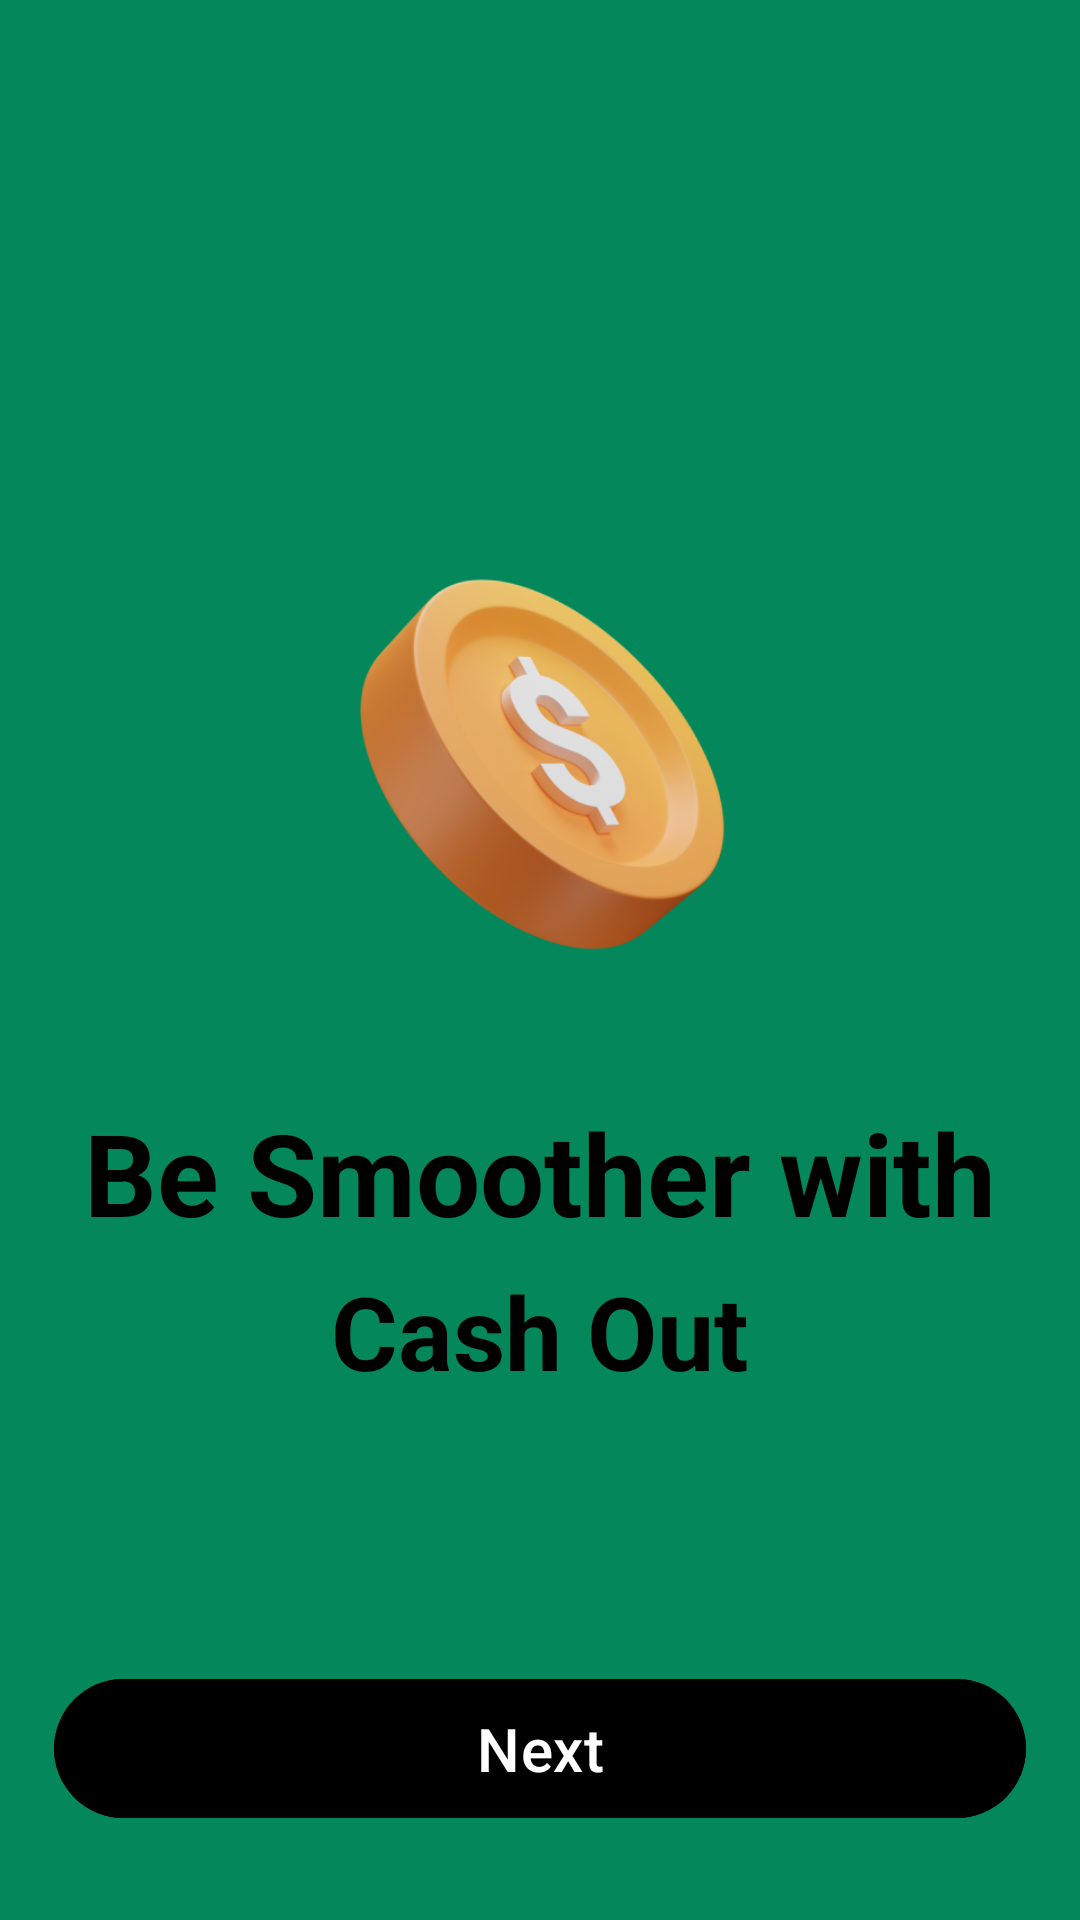

The Android layout XML behind this screen, and the referenced resources:
<!-- AndroidManifest.xml: application theme Theme.CashOut -->
<!-- res/layout/fragment_splash.xml -->
<?xml version="1.0" encoding="utf-8"?>
<androidx.constraintlayout.widget.ConstraintLayout xmlns:android="http://schemas.android.com/apk/res/android"
    xmlns:app="http://schemas.android.com/apk/res-auto"
    xmlns:tools="http://schemas.android.com/tools"
    android:layout_width="match_parent"
    android:layout_height="match_parent"
    android:background="@color/greenBg"
    tools:context=".Fragment.SplashFragment">


    <ImageView
        android:id="@+id/imageView"
        android:layout_width="150dp"
        android:layout_height="150dp"
        android:layout_marginTop="180dp"
        android:src="@drawable/cash"
        app:layout_constraintEnd_toEndOf="parent"
        app:layout_constraintStart_toStartOf="parent"
        app:layout_constraintTop_toTopOf="parent" />


    <androidx.constraintlayout.widget.ConstraintLayout
        android:id="@+id/constraintLayout"
        android:layout_width="match_parent"
        android:layout_height="wrap_content"
        app:layout_constraintEnd_toEndOf="parent"
        app:layout_constraintStart_toStartOf="parent"
        app:layout_constraintTop_toBottomOf="@+id/imageView">

        <TextView
            android:id="@+id/textView"
            android:layout_width="wrap_content"
            android:layout_height="wrap_content"
            android:gravity="center"
            android:text="@string/get_better_with"
            android:textColor="@color/black"
            android:textSize="38sp"
            android:textStyle="bold"
            app:layout_constraintBottom_toBottomOf="parent"
            app:layout_constraintEnd_toEndOf="parent"
            app:layout_constraintStart_toStartOf="parent"
            app:layout_constraintTop_toTopOf="parent"
            app:layout_constraintVertical_bias="0.37" />

        <TextView
            android:layout_width="wrap_content"
            android:layout_height="wrap_content"
            android:layout_marginTop="5dp"
            android:layout_marginBottom="10dp"
            android:text="@string/cash_out"
            android:textColor="@color/black"
            android:textSize="34sp"
            android:textStyle="bold"
            app:layout_constraintBottom_toBottomOf="parent"
            app:layout_constraintEnd_toEndOf="@+id/textView"
            app:layout_constraintStart_toStartOf="@+id/textView"
            app:layout_constraintTop_toBottomOf="@+id/textView" />


    </androidx.constraintlayout.widget.ConstraintLayout>


    <com.google.android.material.button.MaterialButton
        android:id="@+id/Btn_Next"
        android:layout_width="0dp"
        android:layout_height="0dp"
        app:layout_constraintWidth_percent="0.9"
        app:layout_constraintHeight_percent="0.085"
        app:layout_constraintBottom_toBottomOf="parent"
        app:layout_constraintEnd_toEndOf="parent"
        android:backgroundTint="@color/black"
        android:layout_marginBottom="30dp"
        android:text="@string/next"
        android:textColor="@color/white"
        android:textSize="20sp"
        app:layout_constraintStart_toStartOf="parent" />



</androidx.constraintlayout.widget.ConstraintLayout>
<!-- resources referenced by this layout -->
<resources>
  <color name="black">#FF000000</color>
  <color name="greenBg">#03875B</color>
  <color name="white">#FFFFFFFF</color>
  <!-- drawable cash: png bitmap (drawable, 88773 bytes) -->
  <string name="cash_out">Cash Out</string>
  <string name="get_better_with">Be Smoother with</string>
  <string name="next">Next</string>
  <style name="Theme.CashOut" parent="Base.Theme.CashOut" />
  <style name="Base.Theme.CashOut" parent="Theme.Material3.DayNight.NoActionBar">
          
          <item name="android:windowBackground">@color/greenBg</item>
          <item name="android:statusBarColor">@color/greenBg</item>
      </style>
</resources>
